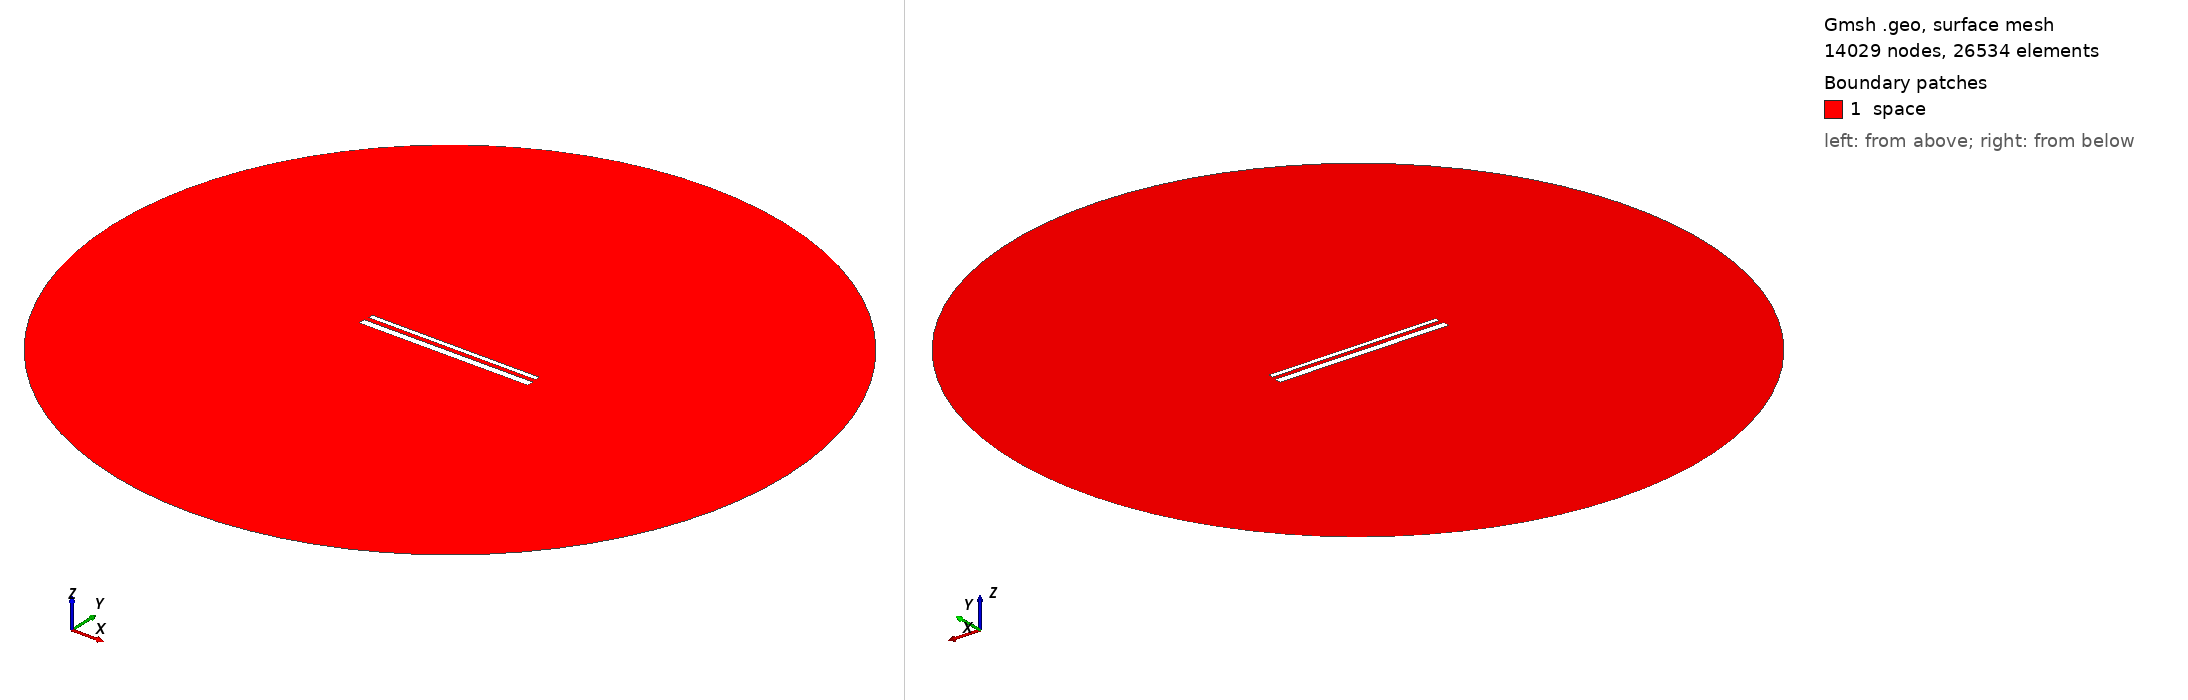

Gmsh geometry script, surface-meshed: 14029 nodes, 26534 surface elements. Boundary patches (legend numbers): 1 space. Left view from above one corner, right view from below the opposite corner. Legend entries are the model's physical surfaces. The drawing asked Gmsh for element sizes between 1% and 20% of the model's largest extent; the script's own settings can give other sizes.

=== 766.geo (drawn) ===
// Set the geometry kernel
SetFactory("OpenCASCADE");

//---------------------------------------
// Rectangles
//---------------------------------------

// Rectangle 1 (top)
Point(1) = {-49.51111111111111, 1.572222222222222, 0, 1.0};
Point(2) = {49.51111111111111, 1.572222222222222, 0, 1.0};
Point(3) = {49.51111111111111, 4.594444444444444, 0, 1.0};
Point(4) = {-49.51111111111111, 4.594444444444444, 0, 1.0};

Line(1) = {1, 2};
Line(2) = {2, 3};
Line(3) = {3, 4};
Line(4) = {4, 1};

Line Loop(1) = {1, 2, 3, 4};
Plane Surface(1) = {1};

Rotate { {0, 0, 1}, {0,  1.0833333333333333,  0}, -0.002 } {
  Surface{1};
}

// Rectangle 2 (bottom)
Point(5) = {-50,-1.0833333333333333, 0, 1.0};
Point(6) = { 50,-1.0833333333333333, 0, 1.0};
Point(7) = { 50,-5.083333333333333, 0, 1.0};
Point(8) = {-50,-5.083333333333333, 0, 1.0};

Line(5) = {5, 6};
Line(6) = {6, 7};
Line(7) = {7, 8};
Line(8) = {8, 5};

Line Loop(2) = {5, 6, 7, 8};
Plane Surface(2) = {2}; 


//---------------------------------------
// Circle
//---------------------------------------

// Define points
Point(9) = {0, 0, 0};        // Center
Point(10) = {200, 0, 0};     // Start point
Point(11) = {0, 200, 0};     // 90 degrees
Point(12) = {-200, 0, 0};    // 180 degrees
Point(13) = {0, -200, 0};    // 270 degrees

// Define circle arcs (each needs start, center, end)
Circle(9) = {10, 9, 11};
Circle(10) = {11, 9, 12};
Circle(11) = {12, 9, 13};
Circle(12) = {13, 9, 10};

// Define curve loop and surface if needed
Curve Loop(3) = {9, 10, 11, 12};
Surface(3) = {3};

// Subtract Rectangles from Circle
BooleanDifference{ Surface{3}; Delete; }{ Surface{1}; Surface{2}; Delete; }

//---------------------------------------
// Transfinite Lines and Surface
//---------------------------------------
r = 7;
Transfinite Line {1, 3} = 50*r Using Progression 1;
Transfinite Line {2, 4} = 2*r Using Progression 1;
Transfinite Line {5, 7} = 50*r Using Progression 1;
Transfinite Line {6, 8} = 2*r Using Progression 1;
Transfinite Line {9, 10, 11, 12} = 20 Using Progression 1;

//---------------------------------------
// Define Physical Groups
//---------------------------------------                

//--- Physical Curves
// Physical groups for boundaries
Physical Line("force_segment", 10) = {1};
Physical Line("upper_plate", 11) = {2, 3, 4};
Physical Line("lower_plate", 12) = {5, 6, 7, 8};
Physical Line("boundary", 20) = {9, 10, 11, 12};

//--- Physical Surfaces
Physical Surface("space", 30) = {3};

//---------------------------------------
// 6. Generate the Mesh
//---------------------------------------
Mesh 2;  // 2D mesh generation
